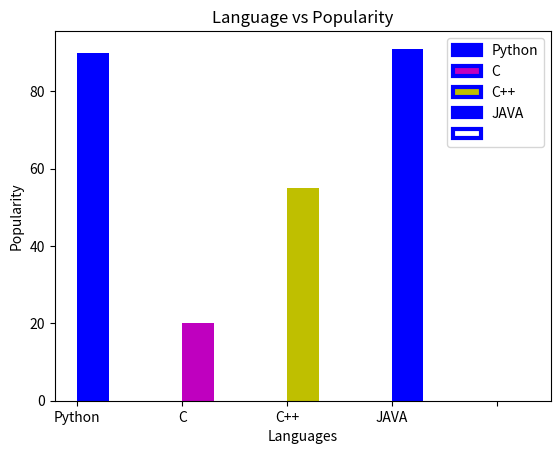

Generate this figure with matplotlib:
import matplotlib.pyplot as plt
 
lan = ["Python", "C", "C++", "JAVA", " "]
pop = [90, 20, 55, 91, 0]

plt.xlabel("Languages")
plt.ylabel("Popularity")
plt.title("Language vs Popularity")
plt.bar(
    lan, pop,
    color=["b", "m", "y", "b", "w"],
    width=0.3,
    align="edge",
    edgecolor="b",
    linestyle=" ",
    linewidth=3,
    alpha=1,
    label=lan
)

plt.legend(loc="upper right")
plt.show()
